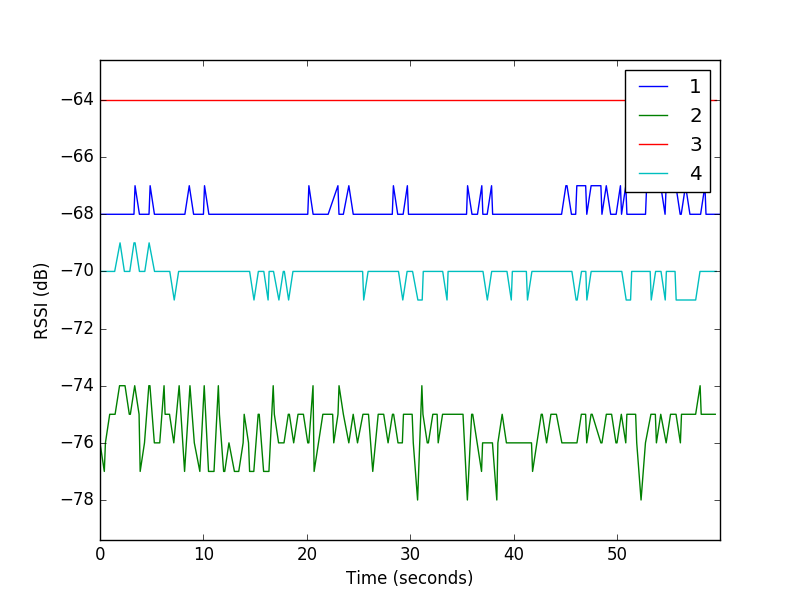

The table this chart was drawn from, first rows:
2, 165, 97210, -76
3, 169, 97223, -64
1, 163, 97239, -68
4, 218, 97265, -70
2, 170, 97627, -77
3, 173, 97639, -64
1, 167, 97661, -68
4, 222, 97678, -70
2, 171, 97734, -76
3, 174, 97747, -64
1, 171, 98092, -68
4, 227, 98105, -70
2, 175, 98149, -75
3, 178, 98165, -64
1, 172, 98196, -68
3, 182, 98587, -64
1, 176, 98613, -68
4, 232, 98629, -70
2, 180, 98670, -75
3, 183, 98692, -64
1, 177, 98713, -68
2, 184, 99100, -74
3, 188, 99111, -64
1, 182, 99139, -68
4, 237, 99149, -69
3, 192, 99532, -64
1, 186, 99559, -68
4, 241, 99569, -70
2, 190, 99630, -74
3, 193, 99634, -64
1, 187, 99661, -68
4, 242, 99669, -70
2, 194, 100043, -75
3, 197, 100059, -64
1, 191, 100081, -68
4, 246, 100090, -70
2, 195, 100145, -75
3, 198, 100160, -64
1, 195, 100494, -68
4, 251, 100497, -69
2, 199, 100567, -74
3, 202, 100578, -64
1, 196, 100598, -67
4, 252, 100603, -69
2, 203, 100988, -75
3, 206, 101002, -64
1, 201, 101022, -68
4, 0, 101024, -70
2, 204, 101095, -77
3, 208, 101104, -64
1, 202, 101124, -68
4, 1, 101126, -70
2, 208, 101512, -76
3, 212, 101518, -64
1, 206, 101540, -68
4, 5, 101542, -70
3, 216, 101931, -64
2, 213, 101933, -74
1, 210, 101950, -68
4, 9, 101960, -69
2, 214, 102038, -74
... 664 more rows
